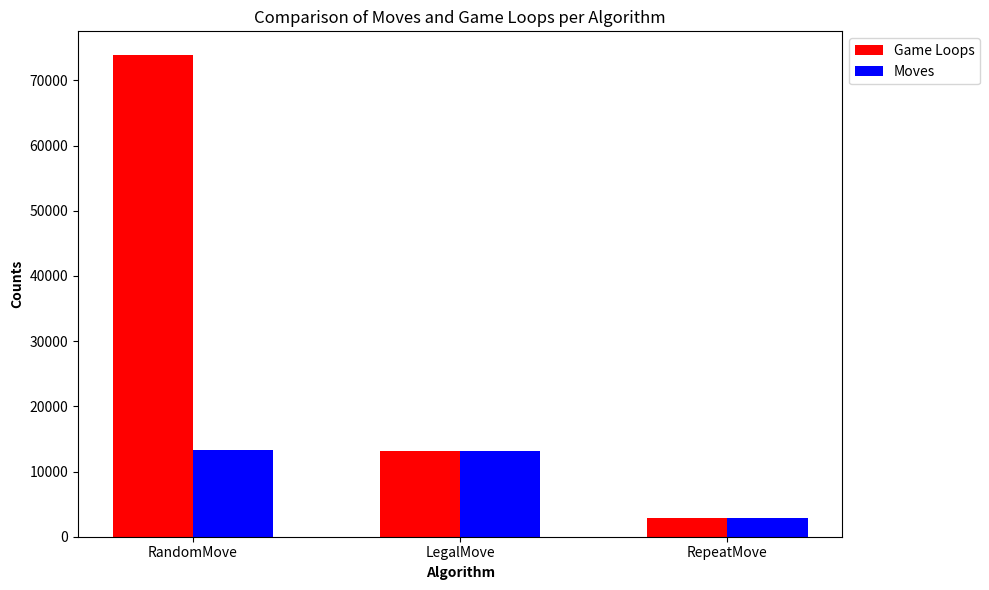

Recreate this plot in Python. (Note: this script raises an exception after producing the figure.)
import matplotlib.pyplot as plt
import numpy as np

# Data
algorithms = ['RandomMove', 'LegalMove', 'RepeatMove']
moves = [13228.7527, 13154.1084, 2865.1301]
loops = [73826.2884, 13154.1084, 2865.1301]

# Set up bar width and positions
barWidth = 0.3
r1 = np.arange(len(moves))
r2 = [x + barWidth for x in r1]

# Creating the bar chart with increased size
fig, ax = plt.subplots(figsize=(10, 6))  # Adjust the size as needed

# Plotting
ax.bar(r1, loops, color='r', width=barWidth, label='Game Loops')
ax.bar(r2, moves, color='b', width=barWidth, label='Moves')

# Adding labels and titles
ax.set_xlabel('Algorithm', fontweight='bold')
ax.set_ylabel('Counts', fontweight='bold')
ax.set_xticks([r + barWidth/2 for r in range(len(moves))], algorithms)
plt.title('Comparison of Moves and Game Loops per Algorithm')

# Setting up the legend outside the plot
plt.legend(loc='upper left', bbox_to_anchor=(1, 1))

# Adjust layout to fit everything
plt.tight_layout()

# Save the plot as a PNG file, adjusting the bounding box to include the legend
plt.savefig('Algorithm_tests/barding.png', bbox_inches='tight')  # Replace with your desired path

plt.close(fig)  # Close the figure to free up memory
